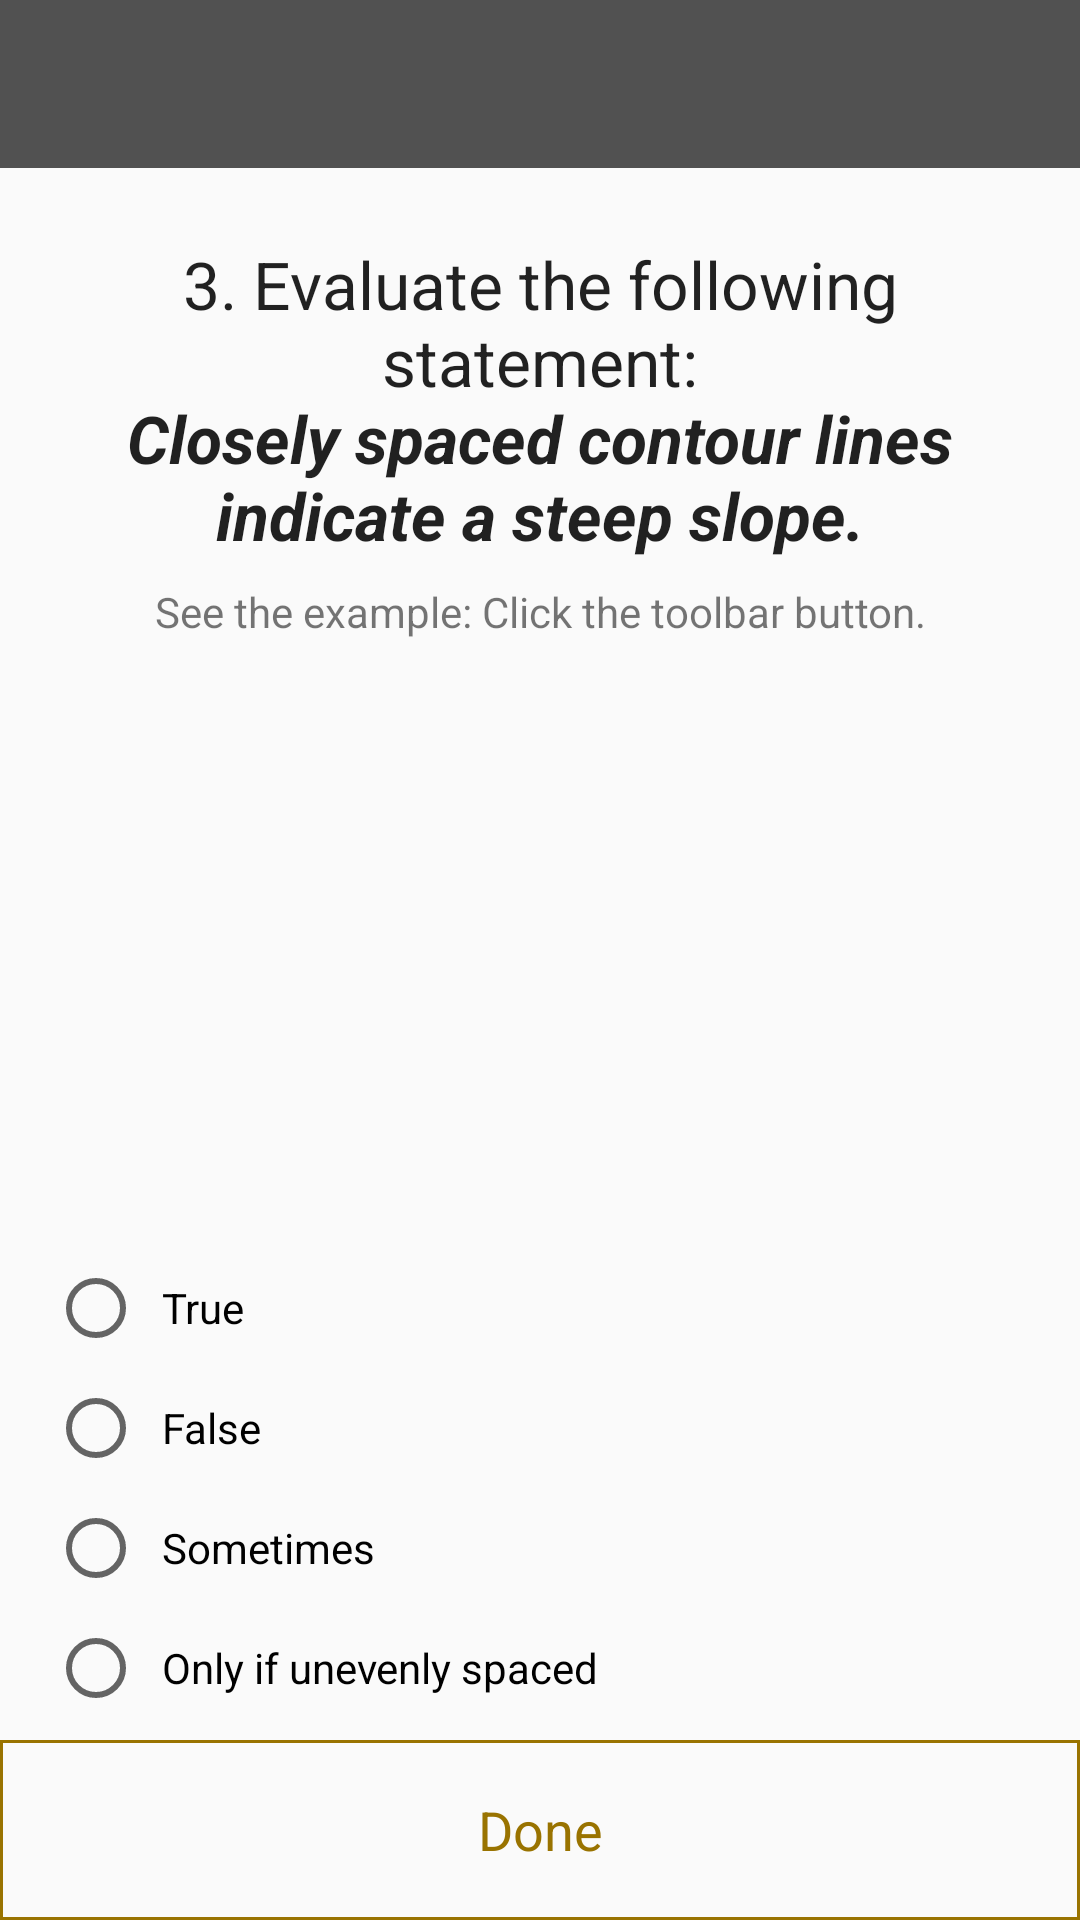

Layout XML and referenced resources for this Android screen:
<!-- AndroidManifest.xml: application theme AppTheme -->
<!-- res/layout/activity_chk4_q3.xml -->
<?xml version="1.0" encoding="utf-8"?>
<androidx.constraintlayout.widget.ConstraintLayout xmlns:android="http://schemas.android.com/apk/res/android"
    xmlns:app="http://schemas.android.com/apk/res-auto"
    xmlns:tools="http://schemas.android.com/tools"
    android:layout_width="match_parent"
    android:layout_height="match_parent"
    tools:context=".QuizCheckpoints.QuizCheckpoint4.Chk4Q3Activity">

    <androidx.appcompat.widget.Toolbar
        android:id="@+id/toolbar"
        android:layout_width="0dp"
        android:layout_height="wrap_content"
        android:background="@color/colorPrimary"
        android:minHeight="?attr/actionBarSize"
        android:theme="@style/ThemeOverlay.AppCompat.Dark"
        app:layout_constraintEnd_toEndOf="parent"
        app:layout_constraintStart_toStartOf="parent"
        app:layout_constraintTop_toTopOf="parent" />

    <androidx.constraintlayout.widget.ConstraintLayout
        android:layout_width="0dp"
        android:layout_height="0dp"
        app:layout_constraintBottom_toBottomOf="parent"
        app:layout_constraintEnd_toEndOf="parent"
        app:layout_constraintStart_toStartOf="parent"
        app:layout_constraintTop_toBottomOf="@+id/toolbar">

        <TextView
            android:id="@+id/chk4_q3"
            android:layout_width="0dp"
            android:layout_height="wrap_content"
            android:layout_marginEnd="8dp"
            android:layout_marginLeft="8dp"
            android:layout_marginRight="8dp"
            android:layout_marginStart="8dp"
            android:layout_marginTop="24dp"
            android:gravity="center"
            android:text="@string/chk4_question3"
            android:textAppearance="@android:style/TextAppearance.Large"
            app:layout_constraintEnd_toEndOf="parent"
            app:layout_constraintStart_toStartOf="parent"
            app:layout_constraintTop_toTopOf="parent" />

        <TextView
            android:layout_width="0dp"
            android:layout_height="wrap_content"
            android:layout_marginStart="24dp"
            android:layout_marginLeft="24dp"
            android:layout_marginTop="8dp"
            android:layout_marginEnd="24dp"
            android:layout_marginRight="24dp"
            android:gravity="center"
            android:text="@string/checkpoint_hint1"
            app:layout_constraintEnd_toEndOf="parent"
            app:layout_constraintStart_toStartOf="parent"
            app:layout_constraintTop_toBottomOf="@+id/chk4_q3" />

        <RadioGroup
            android:id="@+id/answers"
            android:layout_width="0dp"
            android:layout_height="wrap_content"
            android:layout_marginStart="16dp"
            android:layout_marginLeft="16dp"
            android:layout_marginEnd="16dp"
            android:layout_marginRight="16dp"
            app:layout_constraintBottom_toTopOf="@+id/done"
            app:layout_constraintEnd_toEndOf="parent"
            app:layout_constraintHorizontal_bias="0.0"
            app:layout_constraintStart_toStartOf="parent"
            app:layout_constraintVertical_bias="1.0">

            <RadioButton
                android:id="@+id/answer1"
                android:layout_width="match_parent"
                android:layout_height="wrap_content"
                android:layout_marginBottom="8dp"
                android:padding="6dp"
                android:text="@string/chk4q3answ1"
                app:layout_constraintBottom_toTopOf="@+id/answer2"
                app:layout_constraintEnd_toEndOf="parent"
                app:layout_constraintStart_toStartOf="parent" />

            <RadioButton
                android:id="@+id/answer2"
                android:layout_width="match_parent"
                android:layout_height="wrap_content"
                android:layout_marginBottom="8dp"
                android:padding="6dp"
                android:text="@string/chk4q3answ2"
                app:layout_constraintBottom_toTopOf="@+id/answer3"
                app:layout_constraintEnd_toEndOf="parent"
                app:layout_constraintStart_toStartOf="parent" />

            <RadioButton
                android:id="@+id/answer3"
                android:layout_width="match_parent"
                android:layout_height="wrap_content"
                android:layout_marginBottom="8dp"
                android:padding="6dp"
                android:text="@string/chk4q3answ3"
                app:layout_constraintBottom_toTopOf="@+id/answer4"
                app:layout_constraintEnd_toEndOf="parent"
                app:layout_constraintStart_toStartOf="parent" />

            <RadioButton
                android:id="@+id/answer4"
                android:layout_width="match_parent"
                android:layout_height="wrap_content"
                android:layout_marginBottom="8dp"
                android:padding="6dp"
                android:text="@string/chk4q3answ4"
                app:layout_constraintBottom_toBottomOf="parent"
                app:layout_constraintEnd_toEndOf="parent"
                app:layout_constraintStart_toStartOf="parent" />

        </RadioGroup>

        <TextView
            android:id="@+id/done"
            android:layout_width="0dp"
            android:layout_height="60dp"
            android:background="@drawable/square_border_color_gray"
            android:backgroundTint="@color/colorAccent"
            android:clickable="true"
            android:focusable="true"
            android:gravity="center"
            android:onClick="onDoneClick"
            android:text="@string/done"
            android:textColor="@color/colorAccent"
            android:textSize="18sp"
            app:layout_constraintBottom_toBottomOf="parent"
            app:layout_constraintEnd_toEndOf="parent"
            app:layout_constraintStart_toStartOf="parent" />

        <com.mzahtila.thesisapp.Managers.TouchImageView
            android:id="@+id/example_map"
            android:layout_width="match_parent"
            android:layout_height="0dp"
            android:background="?android:attr/colorBackground"
            android:scaleType="fitCenter"
            android:visibility="invisible"
            app:layout_constraintBottom_toBottomOf="parent"
            app:layout_constraintEnd_toEndOf="parent"
            app:layout_constraintStart_toStartOf="parent"
            app:layout_constraintTop_toTopOf="parent"
            app:srcCompat="@drawable/map1_chk4"
            tools:ignore="ContentDescription" />

    </androidx.constraintlayout.widget.ConstraintLayout>

</androidx.constraintlayout.widget.ConstraintLayout>
<!-- resources referenced by this layout -->
<resources>
  <color name="colorAccent">#997300</color>
  <color name="colorPrimary">#515151</color>
  <!-- drawable map1_chk4: png bitmap (drawable, 270487 bytes) -->
  <!-- drawable square_border_color_gray (drawable) -->
  <?xml version="1.0" encoding="utf-8"?>
  <shape xmlns:android="http://schemas.android.com/apk/res/android"
      android:shape="rectangle">
      <solid android:color="@android:color/transparent" />
      <stroke
          android:width="1dip"
          android:color="@android:color/darker_gray" />
  </shape>
  <string name="checkpoint_hint1">See the example: Click the toolbar button.</string>
  <string name="chk4_question3">3. Evaluate the following statement:\n<i><b>Closely spaced contour lines indicate a steep slope.</b></i></string>
  <string name="chk4q3answ1">True</string>
  <string name="chk4q3answ2">False</string>
  <string name="chk4q3answ3">Sometimes</string>
  <string name="chk4q3answ4">Only if unevenly spaced</string>
  <string name="done">Done</string>
  <style name="AppTheme" parent="Theme.AppCompat.Light.NoActionBar">
          
          <item name="colorPrimary">@color/colorPrimary</item>
          <item name="colorPrimaryDark">@color/colorPrimaryDark</item>
          <item name="colorAccent">@color/colorAccent</item>
  
          
      </style>
  <color name="colorPrimaryDark">#424242</color>
</resources>
